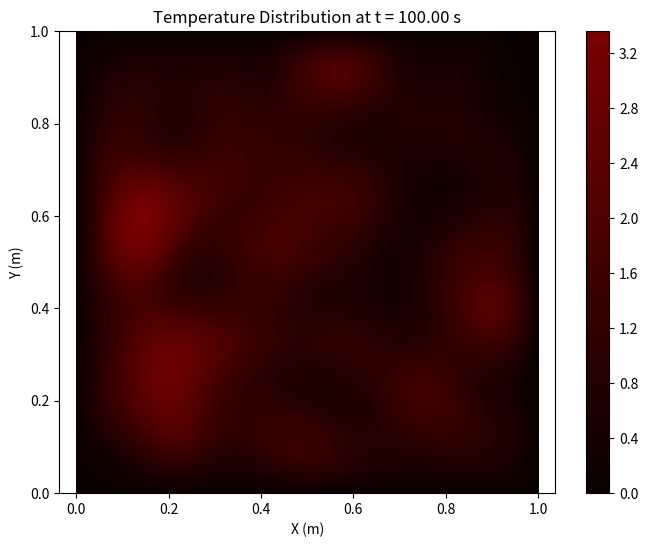
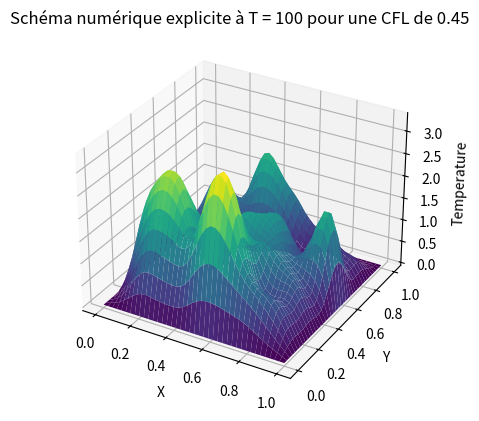

The matplotlib source for these figures, in order:
# %%
import matplotlib.pyplot as plt
import numpy as np


def schema_chaleur2D(u0, mesh_dimensions, T, D=2.2e-5, CFL=1):
    m, p = mesh_dimensions
    if p < 1 or m < 1:
        print("Incorrect mesh dimensions")
        return None
    dx = 1 / (m - 1)
    dy = 1 / (p - 1)
    dt = CFL * (dx**2 * dy**2) / (2 * D * (dx**2 + dy**2))  # Condition CFL
    lx = D * dt / dx**2
    ly = D * dt / dy**2

    def point_from_index(i, j):
        return i * dx, j * dy

    def apply_u0(u0):
        return lambda i, j: u0(*point_from_index(i, j))

    x = np.linspace(0, 1.0, m)
    y = np.linspace(0, 1.0, p)
    X, Y = np.meshgrid(x, y, indexing="ij")
    Uh = u0(X, Y)
    vmin = np.min(Uh)
    vmax = np.max(Uh)
    t = 0
    it = 0

    plt.figure(figsize=(8, 6))
    cp = plt.contourf(X, Y, Uh, levels=50, cmap='hot', vmin=vmin, vmax=vmax)  # Fixed scale
    plt.colorbar(cp)
    plt.xlabel('X (m)')
    plt.ylabel('Y (m)')
    plt.title('Temperature Distribution Over Time')
    
    ## Graphing 3D
    # fig = plt.figure(figsize=(10, 8))
    # ax = fig.add_subplot(111, projection="3d")
    # surf = ax.plot_surface(X, Y, Uh, cmap="hot", vmin=vmin, vmax=vmax)
    # ax.set_zlim(vmin, vmax)
    # fig.colorbar(surf, ax=ax, shrink=0.5, aspect=5)
    # ax.set_xlabel("X (m)")
    # ax.set_ylabel("Y (m)")
    # ax.set_zlabel("Temperature")
    # ax.set_title("3D Temperature Distribution Over Time")
    while t < T:
        it += 1
        if T - t < dt:
            dt = T - t
            lx = D * dt / dx**2
            ly = D * dt / dy**2
        t += dt
        Uh[1:-1, 1:-1] = (
            Uh[1:-1, 1:-1]
            + lx * (Uh[2:, 1:-1] + Uh[:-2, 1:-1] - 2 * Uh[1:-1, 1:-1])
            + ly * (Uh[1:-1, 2:] + Uh[1:-1, :-2] - 2 * Uh[1:-1, 1:-1])
        )
        Uh[0, :] = Uh[-1, :] = Uh[:, 0] = Uh[:, -1] = 0.0  # Apply boundary conditions

        if it % 1 == 0:
            plt.clf()  # Clear the current plot
            cp = plt.contourf(X, Y, Uh, levels=50, cmap='hot', vmin=vmin, vmax=vmax)
            plt.colorbar(cp)
            plt.title(f'Temperature Distribution at t = {t:.2f} s')
            plt.xlabel('X (m)')
            plt.ylabel('Y (m)')
            plt.axis('equal')
            plt.pause(0.1)  # Pause for 0.1 seconds
            
            # Graphing 3D
            # ax.cla()  # Clear the current plot
            # surf = ax.plot_surface(X, Y, Uh, cmap="hot", vmin=vmin, vmax=vmax)
            # ax.set_zlim(vmin, vmax)
            # ax.set_xlabel("X (m)")
            # ax.set_ylabel("Y (m)")
            # ax.set_zlabel("Temperature")
            # ax.set_title(f"Temperature Distribution at t = {t:.2f} s")
            # plt.pause(0.01)  # Pause for 0.1 seconds to create animation effect

    return Uh


def square(x, y):
    # Initial condition: set to 1 if within the region [0.4, 0.6] x [0.4, 0.6], else 0
    return np.where((0.4 <= x) & (x <= 0.6) & (0.4 <= y) & (y <= 0.6), 2.0, 0.0)


def circle(x, y):
    # Circular hot spot centered in the domain with radius 0.2
    r = np.sqrt((x-0.5) ** 2 + (y-0.5) ** 2)
    return np.where(r <= 0.6, 2.0, 0.0)


def diagonal(x, y):
    # Diagonal gradient from (0,0) to (L, L)
    return (x + y) / 2


def checkerboard(x, y):
    # Checkerboard pattern with square cells of size 0.02m
    return np.where(((np.floor((x - 0.5) / 0.1) % 2) == (np.floor((y - 0.5) / 0.1) % 2)), 1.0, 0.0)


def random(x, y):
    # Random hot spots scattered throughout the domain
    # np.random.seed(1)  # Seed for reproducibility
    random_spots = (np.random.rand(*x.shape) < 0.05).astype(
        float
    )  # 5% chance for each cell to be hot
    return random_spots * 20


# Run the simulation
T = 100
D = 2.2e-5  # Thermal diffusivity of air in m^2/s
mesh_dimensions = (40, 40)
CFL = 0.45
final_temperature_distribution = schema_chaleur2D(
    random, mesh_dimensions, T=T, D=D, CFL=CFL
)

# Generate the grid for plotting
m, p = mesh_dimensions
x = np.linspace(0, 1, m)
y = np.linspace(0, 1, p)
X, Y = np.meshgrid(x, y)

# Create the 3D plot
fig = plt.figure()
ax = fig.add_subplot(111, projection='3d')
ax.plot_surface(X, Y, final_temperature_distribution, cmap='viridis')

# Customize the plot appearance
ax.set_xlabel('X')
ax.set_ylabel('Y')
ax.set_zlabel('Temperature')
ax.set_title(f"Schéma numérique explicite à T = {T} pour une CFL de {CFL}")

plt.show()

# %%
